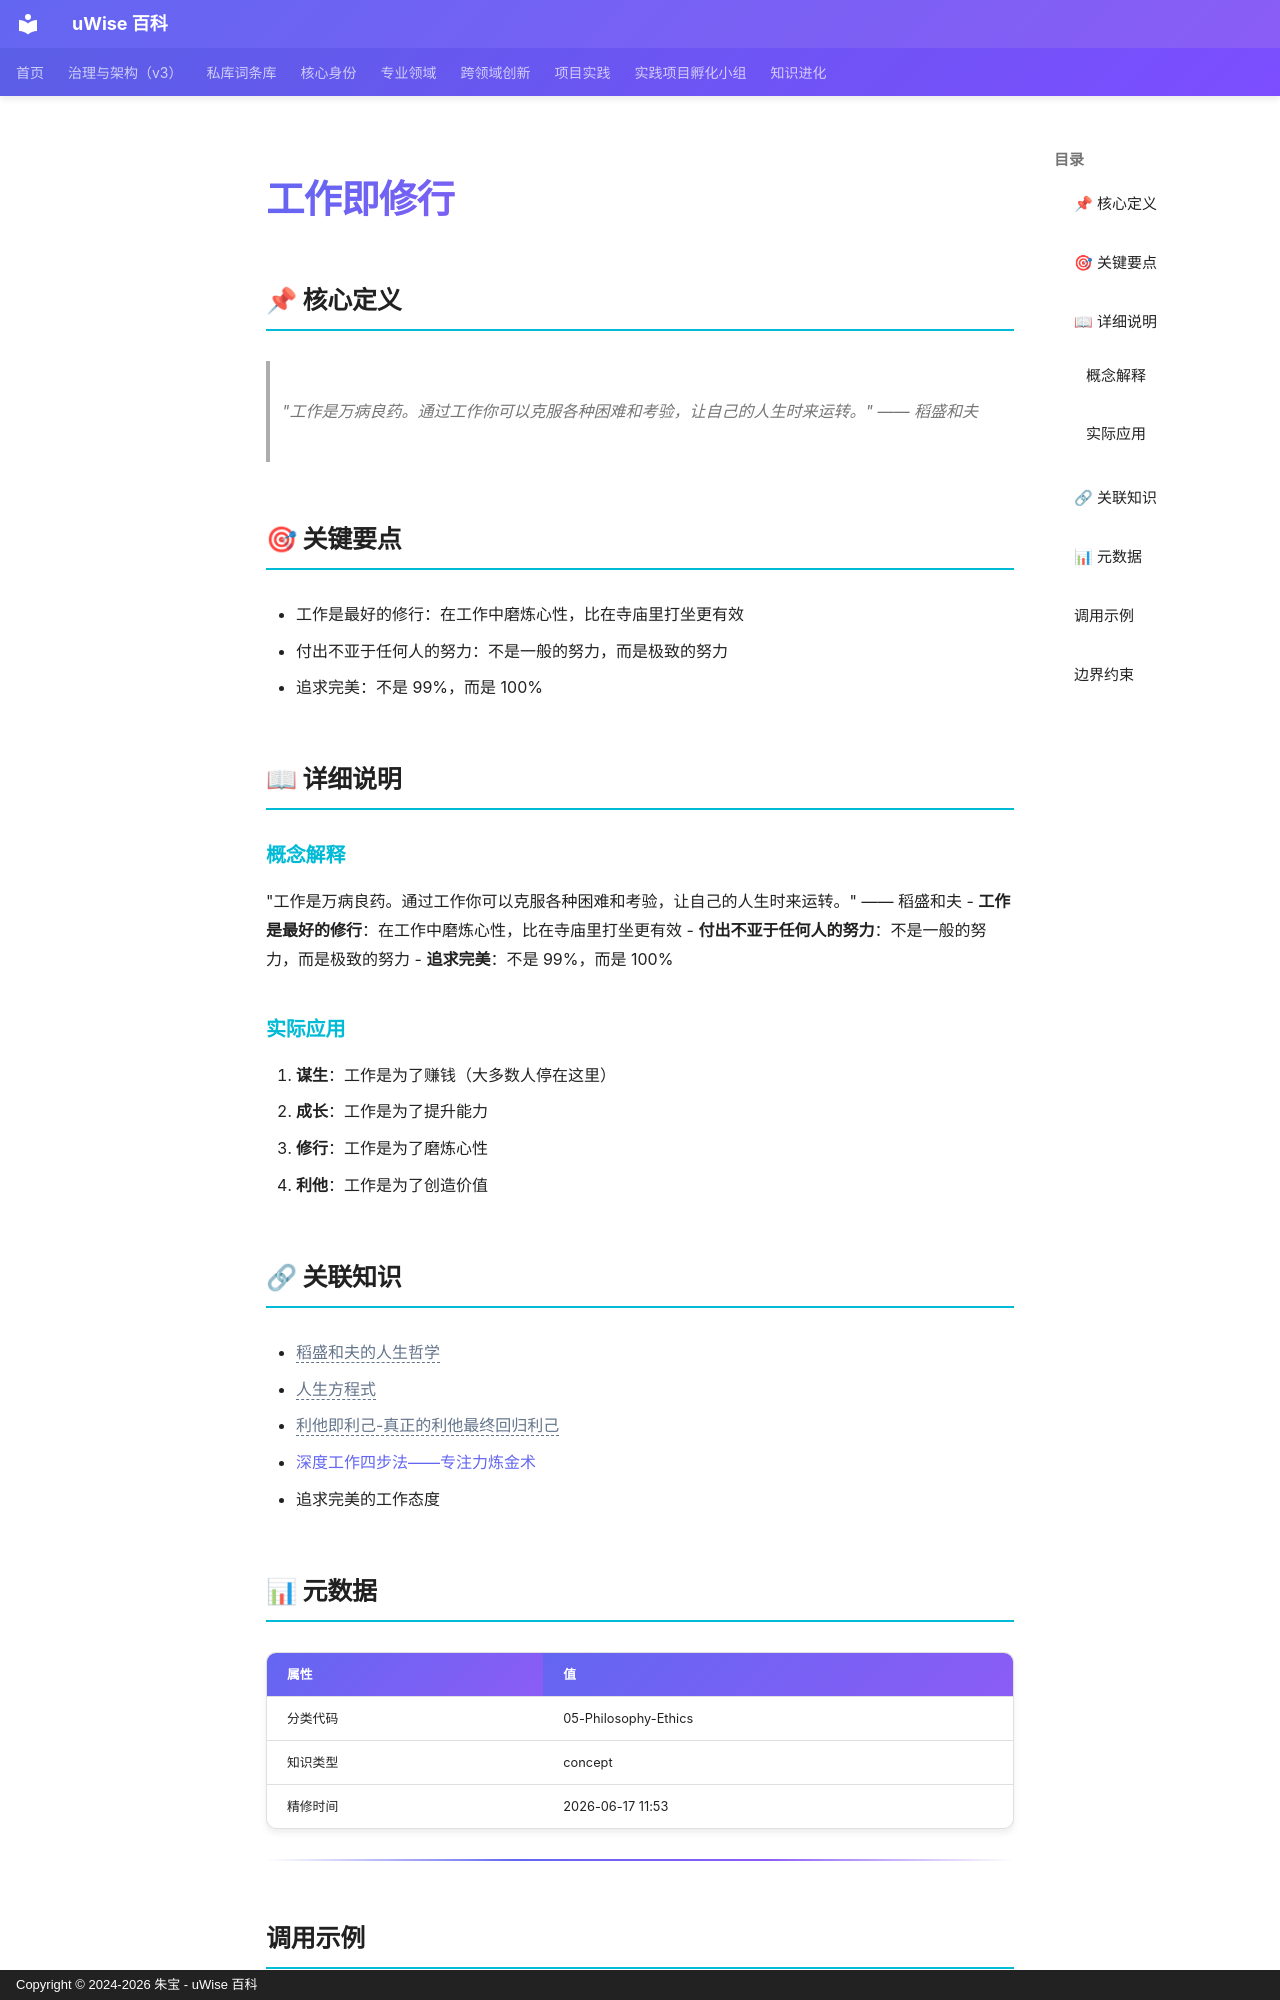

repository: zhubao315/uWise · page: vault-encyclopedia/md-f33555a5/index.html · generator: mkdocs · copyright: Copyright © 2024-2026 朱宝 - uWise 百科

---
title: "工作即修行"
description: "\"工作是万病良药。通过工作你可以克服各种困难和考验，让自己的人生时来运转。\" —— 稻盛和夫"
---

# 工作即修行

## 📌 核心定义

> "工作是万病良药。通过工作你可以克服各种困难和考验，让自己的人生时来运转。" —— 稻盛和夫

## 🎯 关键要点

- 工作是最好的修行：在工作中磨炼心性，比在寺庙里打坐更有效
- 付出不亚于任何人的努力：不是一般的努力，而是极致的努力
- 追求完美：不是 99%，而是 100%

## 📖 详细说明

### 概念解释
"工作是万病良药。通过工作你可以克服各种困难和考验，让自己的人生时来运转。" —— 稻盛和夫
- **工作是最好的修行**：在工作中磨炼心性，比在寺庙里打坐更有效
- **付出不亚于任何人的努力**：不是一般的努力，而是极致的努力
- **追求完美**：不是 99%，而是 100%


### 实际应用

1. **谋生**：工作是为了赚钱（大多数人停在这里）
2. **成长**：工作是为了提升能力
3. **修行**：工作是为了磨炼心性
4. **利他**：工作是为了创造价值

## 🔗 关联知识

- <span class="uw-unresolved" data-target="稻盛和夫的人生哲学" title="未解析的双链目标：稻盛和夫的人生哲学">稻盛和夫的人生哲学</span>
- <span class="uw-unresolved" data-target="人生方程式" title="未解析的双链目标：人生方程式">人生方程式</span>
- <span class="uw-unresolved" data-target="利他即利己-真正的利他最终回归利己" title="未解析的双链目标：利他即利己-真正的利他最终回归利己">利他即利己-真正的利他最终回归利己</span>
- [深度工作四步法——专注力炼金术](../md-9dfaf3f9/)
- 追求完美的工作态度

## 📊 元数据

| 属性 | 值 |
|------|-----|
| 分类代码 | 05-Philosophy-Ethics |
| 知识类型 | concept |
| 精修时间 | 2026-06-17 11:53 |

---

## 调用示例

场景 1：判断「工作即修行」是否适用时，先复述其核心——"工作是万病良药。通过工作你可以克服各种困难和考验，让自己的人生时来运转。——再对照当前事实逐项核对。
场景 2：遇到与「工作即修行」相似的模糊情形，以要点「- 工作是最好的修行：在工作中磨炼心性，比在寺庙里打坐更有效」为检查清单，避免只凭印象下结论。
